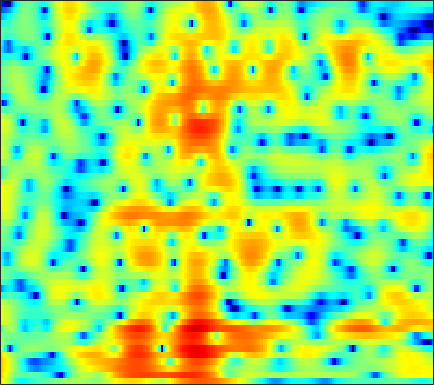

The file beside this chart, header and first rows:
6.756, 5.698, 4.1813, 2.5388, 1.2411, -0.5382, -2.2935, -3.4856, -4.759, -5.4736, -5.6204, -5.4563, -4.9886, -4.3875, -3.941, -3.4103, -2.9441, -2.6419, -2.276, -1.9803, -1.7267, -1.5559, -1.3541, -1.1089
7.873, 6.749, 5.199, 3.644, 2.521, 1.164, 0.06538, -0.5495, -1.109, -1.425, -1.577, -1.641, -1.71, -1.786, -1.869, -2.022, -2.225, -2.42, -2.76, -3.204, -3.784, -4.357, -5.344, -6.677
8.032, 7.192, 6.035, 4.841, 3.927, 2.691, 1.422, 0.4398, -0.9255, -2.368, -3.903, -5.126, -6.826, -8.514, -9.631, -10.66, -11.01, -10.84, -10.18, -9.418, -8.736, -8.303, -7.821, -7.464
8.21, 7.334, 6.124, 4.868, 3.905, 2.589, 1.218, 0.1381, -1.398, -3.08, -4.963, -6.53, -8.812, -11.11, -12.59, -13.63, -13.49, -12.96, -12.06, -11.26, -10.7, -10.32, -9.829, -9.219
7.54, 6.269, 4.584, 3.043, 2.063, 1.081, 0.4415, 0.1266, -0.1794, -0.4715, -0.7999, -1.088, -1.525, -2.01, -2.373, -2.871, -3.449, -3.961, -4.772, -5.843, -7.329, -8.873, -11.81, -15.9
3.147, 0.6704, -3.7, -10.6, -17.17, -10.56, -5.835, -3.777, -1.973, -0.7877, -0.01061, 0.3764, 0.6896, 0.8245, 0.8639, 0.8738, 0.7964, 0.6687, 0.4449, 0.1822, -0.07091, -0.237, -0.3749, -0.3679
2.012, 0.9925, -0.2347, -1.169, -1.63, -1.904, -1.847, -1.695, -1.454, -1.211, -0.9918, -0.8421, -0.6738, -0.5473, -0.4768, -0.3591, -0.2447, -0.1747, -0.08433, -0.0009825, 0.09717, 0.1933, 0.3416, 0.5156
0.3339, 0.1026, -0.02641, -0.1026, -0.1855, -0.3515, -0.5773, -0.7747, -1.072, -1.39, -1.648, -1.778, -1.791, -1.666, -1.574, -1.456, -1.326, -1.247, -1.113, -0.9279, -0.704, -0.4662, -0.05856, 0.431
-4.069, -1.309, 0.7078, 1.629, 1.822, 1.529, 0.6622, -0.3418, -2.151, -4.553, -7.228, -8.512, -7.797, -5.765, -4.456, -3.332, -2.871, -2.933, -3.509, -4.641, -5.881, -6.18, -4.893, -2.497
4.288, 3.957, 3.554, 3.074, 2.599, 1.745, 0.5561, -0.5617, -2.332, -4.37, -6.249, -6.999, -6.667, -5.784, -5.107, -4.401, -4.102, -4.237, -4.934, -6.14, -7.487, -7.965, -6.862, -4.528
4.87, 4.292, 3.524, 2.734, 2.139, 1.338, 0.4981, -0.1591, -1.043, -1.829, -2.491, -2.893, -3.218, -3.393, -3.47, -3.498, -3.488, -3.471, -3.441, -3.343, -3.139, -2.894, -2.406, -1.788
4.516, 3.91, 3.125, 2.362, 1.798, 1.074, 0.3834, -0.1381, -0.8028, -1.446, -2.027, -2.451, -2.923, -3.228, -3.37, -3.439, -3.377, -3.223, -2.882, -2.42, -1.909, -1.519, -0.9856, -0.4803
3.229, 2.602, 1.91, 1.331, 0.9096, 0.3422, -0.2328, -0.6665, -1.294, -1.996, -2.738, -3.331, -4.225, -5.114, -5.684, -6.128, -5.979, -5.404, -4.201, -2.822, -1.478, -0.5518, 0.4993, 1.342
-3.359, -3.495, -3.025, -2.528, -2.351, -2.424, -2.8, -3.199, -3.818, -4.503, -5.213, -5.79, -6.983, -8.951, -11.34, -17.49, -28.55, -14.76, -8.032, -4.118, -1.408, 0.1696, 1.813, 3.036
-10.78, -9.136, -7.053, -6.154, -6.06, -6.638, -8.075, -9.638, -11.93, -12.93, -11.95, -10.63, -9.073, -8.106, -7.639, -7.045, -6.143, -5.112, -3.431, -1.694, -0.05381, 1.031, 2.263, 3.262
-1.592, -2.311, -3.106, -3.95, -4.756, -6.117, -7.941, -9.713, -12.32, -13.36, -11.33, -9.4, -7.245, -5.478, -4.394, -3.215, -2.16, -1.424, -0.5134, 0.3423, 1.151, 1.7, 2.334, 2.865
0.6215, -0.06772, -0.8965, -1.608, -2.129, -2.768, -3.262, -3.546, -3.779, -3.67, -3.351, -2.876, -2.159, -1.448, -0.944, -0.3251, 0.1886, 0.498, 0.8172, 1.058, 1.211, 1.284, 1.362, 1.43
0.2223, -0.5109, -1.3, -1.713, -1.784, -1.644, -1.312, -0.9704, -0.4501, 0.09212, 0.5697, 0.9132, 1.377, 1.731, 1.917, 2.07, 2.059, 1.925, 1.589, 1.058, 0.3205, -0.3355, -1.209, -1.94
-3.201, -5.212, -7.863, -8.384, -6.845, -4.245, -2.074, -0.7522, 0.6772, 1.773, 2.678, 3.181, 3.661, 3.968, 4.069, 3.992, 3.668, 3.245, 2.388, 1.107, -0.6863, -2.522, -6.02, -11.61
-4.656, -6.473, -9.017, -9.277, -7.56, -4.882, -2.556, -1.154, 0.3494, 1.503, 2.44, 3.02, 3.571, 3.918, 4.049, 4.011, 3.731, 3.354, 2.577, 1.476, 0.05276, -1.274, -3.253, -5.142
-2.508, -2.732, -2.941, -2.983, -2.781, -2.317, -1.7, -1.164, -0.4164, 0.3689, 1.082, 1.576, 2.198, 2.685, 2.942, 3.146, 3.16, 3.019, 2.658, 2.095, 1.327, 0.6824, -0.2738, -1.271
-1.127, -1.246, -1.448, -1.794, -2.111, -2.499, -2.827, -2.974, -2.862, -2.288, -1.387, -0.6345, 0.4163, 1.377, 1.964, 2.585, 2.977, 3.122, 3.14, 2.945, 2.544, 2.15, 1.467, 0.621
-0.2394, -0.4571, -0.9954, -1.821, -2.779, -4.521, -7.043, -9.637, -12.71, -10.86, -6.877, -4.36, -1.884, -0.04599, 1.045, 2.139, 2.897, 3.299, 3.584, 3.618, 3.443, 3.146, 2.588, 1.857
-0.1006, -0.03036, -0.3382, -1.027, -1.826, -3.4, -5.382, -7.05, -8.548, -7.9, -5.807, -4.201, -2.24, -0.5805, 0.4734, 1.639, 2.542, 3.037, 3.446, 3.594, 3.474, 3.208, 2.646, 1.849
0.4752, 1.031, 1.292, 1.065, 0.6991, -0.09522, -1.04, -1.785, -2.663, -3.428, -3.521, -3.321, -2.592, -1.416, -0.457, 0.7994, 1.878, 2.486, 3.043, 3.276, 3.147, 2.85, 2.123, 1.034
3.019, 3.354, 3.516, 3.274, 2.858, 2.028, 0.7882, -0.3614, -2.379, -5.201, -9.141, -12.03, -10.44, -6.019, -3.448, -0.9529, 0.7716, 1.678, 2.472, 2.805, 2.725, 2.399, 1.579, 0.3308
4.493, 4.474, 4.246, 3.824, 3.317, 2.424, 1.239, 0.1307, -1.658, -3.731, -5.985, -7.016, -6.726, -4.926, -3.481, -1.764, -0.4744, 0.252, 0.8759, 1.135, 1.071, 0.7745, 0.1268, -0.882
4.733, 4.563, 4.203, 3.709, 3.244, 2.479, 1.594, 0.836, -0.2024, -1.153, -1.989, -2.402, -2.637, -2.512, -2.232, -1.746, -1.231, -0.8915, -0.5798, -0.4498, -0.567, -0.8049, -1.356, -2.147
4.994, 4.791, 4.447, 3.977, 3.557, 2.864, 2.04, 1.349, 0.3225, -0.7122, -1.719, -2.392, -2.97, -3.192, -3.053, -2.621, -2.038, -1.62, -1.188, -0.9427, -0.9712, -1.149, -1.679, -2.461
4.908, 4.784, 4.607, 4.308, 3.997, 3.414, 2.603, 1.819, 0.4837, -1.321, -3.537, -5.58, -8.333, -9.117, -7.728, -5.235, -3.175, -2.027, -0.9405, -0.3204, -0.0859, -0.1662, -0.5696, -1.349
2.316, 2.643, 3.054, 3.359, 3.416, 3.268, 2.799, 2.21, 1.094, -0.5684, -2.783, -4.994, -8.214, -9.227, -7.329, -4.395, -2.171, -0.9718, 0.1478, 0.7759, 1.038, 0.9984, 0.7049, 0.1019
-5.066, -2.699, -0.5281, 0.8416, 1.491, 1.954, 2.049, 1.927, 1.55, 1.032, 0.35, -0.1104, -0.5748, -0.7021, -0.576, -0.1647, 0.3279, 0.6683, 0.9761, 1.112, 1.028, 0.8636, 0.4739, -0.02366
-4.083, -2.682, -1.093, -0.03288, 0.5236, 0.9725, 1.215, 1.309, 1.316, 1.355, 1.319, 1.348, 1.364, 1.436, 1.477, 1.524, 1.498, 1.425, 1.17, 0.7901, 0.2254, -0.2557, -0.9887, -1.676
1.059, 1.049, 0.9723, 0.8229, 0.6256, 0.3146, 0.05691, -0.03508, 0.07392, 0.4098, 0.9408, 1.34, 1.843, 2.213, 2.395, 2.464, 2.324, 2.055, 1.47, 0.5675, -0.6736, -1.876, -3.735, -5.666
3.794, 3.291, 2.37, 1.141, -0.09257, -2.156, -4.628, -6.069, -5.622, -3.416, -1.132, 0.1946, 1.568, 2.47, 2.911, 3.19, 3.147, 2.885, 2.249, 1.187, -0.3755, -1.996, -5.106, -10.06
3.75, 3.16, 2.109, 0.6153, -0.8786, -3.543, -7.205, -9.899, -9.216, -5.608, -2.77, -1.209, 0.2836, 1.309, 1.798, 2.17, 2.242, 2.134, 1.746, 1.135, 0.3096, -0.4141, -1.43, -2.324
2.663, 2.365, 1.776, 0.9244, 0.1998, -0.8552, -1.787, -2.282, -2.452, -2.244, -1.701, -1.238, -0.6782, -0.2215, 0.01722, 0.1935, 0.206, 0.1321, -0.05971, -0.3004, -0.5334, -0.685, -0.7721, -0.7503
2.605, 2.607, 2.335, 1.847, 1.374, 0.6584, -0.06945, -0.5693, -1.15, -1.487, -1.648, -1.63, -1.509, -1.408, -1.363, -1.44, -1.679, -1.978, -2.396, -2.739, -2.802, -2.588, -2.025, -1.228
3.804, 3.791, 3.488, 2.934, 2.32, 1.303, 0.05678, -1, -2.508, -3.675, -4.224, -4.109, -3.499, -2.859, -2.575, -2.591, -3.173, -4.047, -5.956, -8.629, -10.38, -8.944, -5.565, -2.694
4.502, 4.26, 3.761, 3.027, 2.252, 0.907, -0.9843, -2.955, -6.861, -13.93, -21.35, -12.12, -6.928, -4.279, -3.214, -2.602, -2.813, -3.474, -5.083, -7.44, -8.789, -7.523, -4.444, -1.708
2.708, 2.282, 1.766, 1.184, 0.7046, -0.09795, -1.174, -2.144, -3.606, -4.858, -5.278, -4.845, -3.704, -2.584, -1.937, -1.378, -1.149, -1.162, -1.258, -1.354, -1.205, -0.8514, -0.1797, 0.6463
-1.612, -2.256, -2.567, -2.319, -1.935, -1.474, -1.161, -1.03, -0.9306, -0.9372, -0.8499, -0.7068, -0.4813, -0.2291, -0.05904, 0.09393, 0.1833, 0.2195, 0.2531, 0.367, 0.5318, 0.7187, 1.057, 1.396
-10.25, -16.04, -13.73, -7.625, -4.966, -2.595, -1.045, -0.2596, 0.4517, 0.8943, 1.149, 1.24, 1.244, 1.137, 0.9928, 0.7285, 0.4189, 0.2066, -0.03126, -0.1122, 0.0005337, 0.19, 0.59, 1.035
-5.27, -5.99, -5.63, -4.027, -2.624, -0.9804, 0.2844, 0.9942, 1.655, 2.066, 2.184, 2.104, 1.814, 1.291, 0.7415, -0.1719, -1.287, -2.216, -3.361, -4.157, -4.089, -3.482, -2.294, -0.9554
-1.807, -1.528, -1.017, -0.3256, 0.2364, 0.9595, 1.586, 1.952, 2.286, 2.367, 2.224, 1.957, 1.359, 0.4506, -0.4562, -2.055, -4.218, -6.413, -10.72, -18.92, -18.9, -12.19, -7.324, -4.165
-1.6, -0.9007, -0.06823, 0.6239, 1.06, 1.553, 1.916, 2.093, 2.167, 2.041, 1.739, 1.379, 0.6773, -0.287, -1.201, -2.712, -4.587, -6.162, -8.348, -10.1, -10.33, -9.394, -7.493, -5.301
-1.476, -0.7123, 0.1173, 0.773, 1.179, 1.576, 1.806, 1.874, 1.818, 1.651, 1.313, 0.9418, 0.3142, -0.4669, -1.194, -2.335, -3.714, -4.919, -6.67, -8.471, -10.11, -10.64, -9.541, -6.978
-1.726, -1.017, -0.2009, 0.4595, 0.8186, 1.114, 1.218, 1.171, 0.9964, 0.7019, 0.3115, -0.007766, -0.4377, -0.8988, -1.28, -1.925, -2.797, -3.693, -5.417, -7.977, -12.23, -17.04, -14.21, -7.725
-3.906, -2.885, -1.889, -1.21, -0.922, -0.7592, -0.8117, -1.089, -1.646, -2.483, -3.415, -3.94, -4.058, -3.693, -3.231, -2.654, -2.3, -2.222, -2.366, -2.671, -2.91, -2.796, -2.035, -0.7202
-5.508, -5.144, -4.875, -4.72, -4.568, -4.356, -4.359, -4.616, -5.508, -7.56, -11.36, -16.35, -18.09, -10.53, -7.28, -4.535, -2.802, -1.923, -1.052, -0.431, 0.1282, 0.5736, 1.296, 2.115
-6.185, -7.827, -10.58, -12.46, -11.57, -9.176, -7.389, -6.562, -6.306, -6.8, -7.75, -8.415, -8.136, -6.618, -5.211, -3.54, -2.296, -1.639, -1.014, -0.5456, -0.09268, 0.2981, 0.9506, 1.797
-4.509, -6.652, -10.27, -12.96, -11.71, -8.478, -5.987, -4.804, -3.748, -3.079, -2.684, -2.435, -2.155, -1.787, -1.527, -1.28, -1.233, -1.369, -1.843, -2.55, -3.292, -3.544, -2.997, -1.423
-1.483, -2.283, -3.135, -3.541, -3.488, -3.03, -2.347, -1.804, -1.14, -0.6394, -0.2894, -0.1049, 0.008758, -0.004881, -0.1267, -0.4941, -1.155, -1.899, -3.374, -5.772, -10.12, -17.39, -17.91, -7.555
-1.739, -1.992, -2.129, -2.072, -1.93, -1.631, -1.255, -0.9084, -0.5017, -0.1732, 0.0568, 0.1307, 0.1331, -0.05589, -0.3098, -0.8073, -1.504, -2.168, -3.196, -4.335, -5.336, -5.708, -5.198, -3.619
-4.47, -4.201, -3.741, -3.212, -2.782, -2.183, -1.577, -1.173, -0.6914, -0.2949, -0.04016, 0.039, -0.01586, -0.2659, -0.5822, -1.154, -1.869, -2.45, -3.202, -3.747, -3.885, -3.637, -2.865, -1.687
-9.223, -8.11, -6.883, -5.76, -4.914, -3.793, -2.716, -1.994, -1.131, -0.4709, -0.04137, 0.13, 0.09689, -0.1961, -0.6142, -1.455, -2.626, -3.72, -5.415, -7.032, -7.602, -6.804, -4.676, -2.301
-13.53, -12.65, -11.73, -10.56, -9.323, -7.335, -5.324, -3.92, -2.394, -1.257, -0.4955, -0.1703, -0.046, -0.2907, -0.7193, -1.657, -3.086, -4.609, -7.562, -12.56, -19.23, -13.37, -6.897, -2.861
-14.97, -16.56, -20.86, -27.96, -19.93, -12.72, -8.412, -6.163, -3.961, -2.412, -1.412, -0.9793, -0.7345, -0.8697, -1.178, -1.825, -2.698, -3.422, -4.361, -4.984, -4.901, -4.229, -2.7, -0.8338
